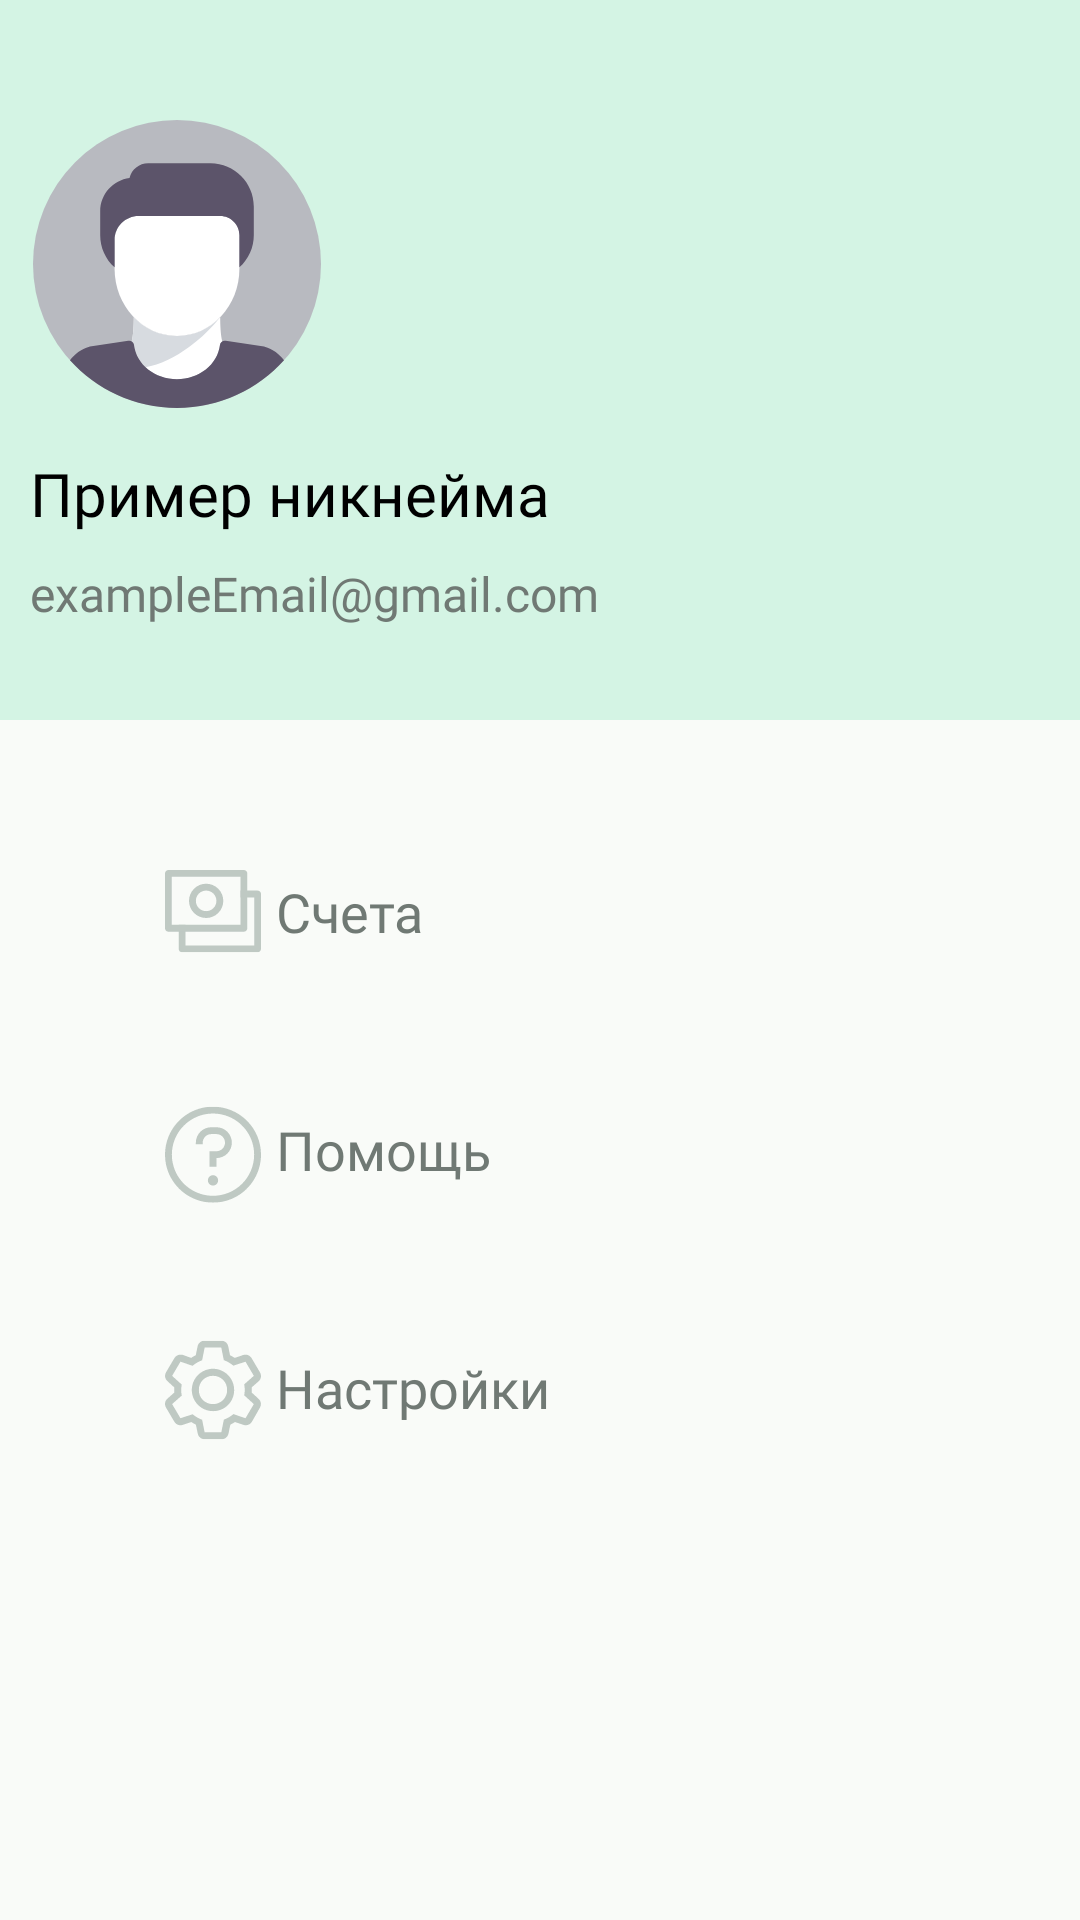

Android layout source for this screen:
<!-- AndroidManifest.xml: application theme Base.Theme.FinanceTracker -->
<!-- res/layout/fragment_profile.xml -->
<?xml version="1.0" encoding="utf-8"?>
<androidx.constraintlayout.widget.ConstraintLayout
    xmlns:android="http://schemas.android.com/apk/res/android"
    xmlns:app="http://schemas.android.com/apk/res-auto"
    xmlns:tools="http://schemas.android.com/tools"
    android:layout_width="match_parent"
    android:layout_height="match_parent"
    tools:context=".ui.fragments.ProfileFragment"
    style="@style/mainBackground">

    <Toolbar
        android:id="@+id/toolbar"
        android:layout_width="match_parent"
        android:layout_height="240dp"
        android:background="@color/backgroundToolbar"
        app:layout_constraintEnd_toEndOf="parent"
        app:layout_constraintHorizontal_bias="0.0"
        app:layout_constraintStart_toStartOf="parent"
        app:layout_constraintTop_toTopOf="parent" />

    <ImageView
        android:id="@+id/avatar"
        android:layout_width="96dp"
        android:layout_height="96dp"
        android:src="@drawable/avatar_svgrepo_com"
        android:layout_marginRight="242dp"
        android:layout_marginTop="40dp"
        app:layout_constraintEnd_toEndOf="parent"
        app:layout_constraintStart_toStartOf="@+id/toolbar"
        app:layout_constraintTop_toTopOf="parent" />

    <FrameLayout
        android:id="@+id/frameLayout"
        android:layout_width="340dp"
        android:layout_height="60dp"
        android:layout_marginTop="15dp"
        app:layout_constraintEnd_toEndOf="parent"
        app:layout_constraintStart_toStartOf="parent"
        app:layout_constraintTop_toBottomOf="@+id/avatar">

        <TextView
            android:id="@+id/nickname"
            android:layout_width="300dp"
            android:layout_height="wrap_content"
            android:layout_marginRight="210dp"
            android:fontFamily="@font/roboto_medium"
            android:text="@string/nickname"
            android:textColor="@color/black"
            android:textSize="20dp" />

        <TextView
            android:id="@+id/email"
            android:layout_width="200dp"
            android:layout_height="wrap_content"
            android:text="@string/testEmail"
            android:textSize="16dp"
            android:textColor="@color/hintColor"
            android:fontFamily="@font/roboto_medium"
            android:layout_marginTop="36dp" />
    </FrameLayout>

    <ImageView
        android:id="@+id/imageCont"
        android:layout_width="wrap_content"
        android:layout_height="wrap_content"
        android:src="@drawable/icon_cont"
        android:layout_marginTop="50dp"
        android:layout_marginLeft="55dp"
        app:layout_constraintStart_toStartOf="parent"
        app:layout_constraintTop_toBottomOf="@+id/toolbar" />

    <TextView
        android:id="@+id/textCont"
        android:layout_width="wrap_content"
        android:layout_height="wrap_content"
        android:fontFamily="@font/roboto_medium"
        android:text="@string/cont"
        android:textSize="18dp"
        style="@style/hintColor"
        android:layout_marginTop="51.5dp"
        android:layout_marginLeft="5dp"
        app:layout_constraintStart_toEndOf="@+id/imageCont"
        app:layout_constraintTop_toBottomOf="@+id/toolbar" />


    <ImageView
        android:id="@+id/imageHelp"
        android:layout_width="wrap_content"
        android:layout_height="wrap_content"
        android:src="@drawable/icon_ajutor"
        android:layout_marginLeft="55dp"
        android:layout_marginTop="50dp"
        app:layout_constraintStart_toStartOf="parent"
        app:layout_constraintTop_toBottomOf="@+id/imageCont" />

    <TextView
        android:id="@+id/textHelp"
        android:layout_width="wrap_content"
        android:layout_height="wrap_content"
        android:text="@string/help"
        android:textSize="18dp"
        android:fontFamily="@font/roboto_medium"
        android:layout_marginTop="55dp"
        android:layout_marginLeft="5dp"
        style="@style/hintColor"
        app:layout_constraintStart_toEndOf="@+id/imageHelp"
        app:layout_constraintTop_toBottomOf="@+id/textCont" />

    <ImageView
        android:id="@+id/imageSettings"
        android:layout_width="wrap_content"
        android:layout_height="wrap_content"
        android:src="@drawable/icon_setari"
        android:layout_marginLeft="55dp"
        android:layout_marginTop="45dp"
        app:layout_constraintStart_toStartOf="parent"
        app:layout_constraintTop_toBottomOf="@+id/imageHelp" />

    <TextView
        android:id="@+id/textSettings"
        android:layout_width="wrap_content"
        android:layout_height="wrap_content"
        android:text="@string/settings"
        android:textSize="18dp"
        android:fontFamily="@font/roboto_medium"
        android:layout_marginTop="55dp"
        android:layout_marginLeft="5dp"
        style="@style/hintColor"
        app:layout_constraintStart_toEndOf="@+id/imageSettings"
        app:layout_constraintTop_toBottomOf="@+id/textHelp" />





</androidx.constraintlayout.widget.ConstraintLayout>
<!-- resources referenced by this layout -->
<resources>
  <color name="backgroundToolbar">#D4F4E4</color>
  <color name="black">#FF000000</color>
  <color name="hintColor">#707974</color>
  <!-- drawable avatar_svgrepo_com (drawable) -->
  <vector android:autoMirrored="true" android:height="96dp"
      android:viewportHeight="480" android:viewportWidth="480"
      android:width="96dp" xmlns:android="http://schemas.android.com/apk/res/android">
      <path android:fillColor="#B8BAC0" android:pathData="M240,240m-240,0a240,240 0,1 1,480 0a240,240 0,1 1,-480 0"/>
      <path android:fillColor="#FFFFFF" android:pathData="M240,360.07c-27.94,0 -53.3,-11.99 -72,-31.37c-0.01,11.61 -0.44,28.38 -3.52,40.61c2.02,1.24 3.59,3.26 3.89,5.78c3.99,32.48 34.78,56.98 71.63,56.98c36.84,0 67.63,-24.5 71.63,-56.98c0.31,-2.53 1.84,-4.55 3.89,-5.78c-3.08,-12.23 -3.5,-29 -3.52,-40.62C293.3,348.08 267.94,360.07 240,360.07z"/>
      <path android:fillColor="#D7DBE0" android:pathData="M310.44,330.17c-18.55,18.48 -43.24,29.9 -70.44,29.9c-27.94,0 -53.3,-11.99 -72,-31.37c-0.01,11.61 -0.44,28.38 -3.52,40.61c2.02,1.24 3.59,3.26 3.89,5.78c1.76,14.36 8.78,27.14 19.22,36.95C235.77,405.27 290.44,357.7 310.44,330.17z"/>
      <path android:fillColor="#FFFFFF" android:pathData="M312,160.07H176c-22.06,0 -40,17.94 -40,40v48c0,61.76 46.66,112 104,112s104,-50.24 104,-112v-56C344,174.43 329.65,160.07 312,160.07z"/>
      <path android:fillColor="#5C546A" android:pathData="M296,72.07H192c-15.05,0 -27.69,10.44 -31.1,24.45C133.36,100.02 112,123.6 112,152.07v40c0,20.62 8.75,39.85 24,53.52v-45.52c0,-22.06 17.94,-40 40,-40h136c17.65,0 32,14.35 32,32v53.51c15.25,-13.67 24,-32.9 24,-53.51v-48C368,104.37 335.7,72.07 296,72.07z"/>
      <path android:fillColor="#5C546A" android:pathData="M61.63,400.54C105.56,449.32 169.19,480 240,480s134.44,-30.68 178.37,-79.46c-7.66,-10.36 -18.46,-18.77 -32.35,-22.66c-0.32,-0.09 -0.64,-0.16 -0.97,-0.21l-63.86,-9.58c-0.39,-0.06 -1.23,-0.09 -1.63,-0.09c-4.04,0 -7.45,3.01 -7.94,7.02c-4,32.48 -34.79,56.98 -71.63,56.98c-36.84,0 -67.63,-24.49 -71.63,-56.98c-0.5,-4.13 -4.22,-7.23 -8.14,-7.02c-0.47,-0.03 -0.93,0.01 -1.42,0.09l-63.86,9.58c-0.33,0.05 -0.65,0.12 -0.97,0.21C80.09,381.77 69.29,390.19 61.63,400.54z"/>
  </vector>
  <!-- drawable icon_ajutor: vector/xml drawable (drawable, 2080 chars, omitted) -->
  <!-- drawable icon_cont: vector/xml drawable (drawable, 2065 chars, omitted) -->
  <!-- drawable icon_setari: vector/xml drawable (drawable, 3605 chars, omitted) -->
  <string name="cont">Счета</string>
  <string name="help">Помощь</string>
  <string name="nickname">Пример никнейма</string>
  <string name="settings">Настройки</string>
  <string name="testEmail">exampleEmail@gmail.com</string>
  <style name="hintColor">
          <item name="android:textColor">@color/hintColor</item>
      </style>
  <style name="mainBackground">
          <item name="android:background">@color/background</item>
      </style>
  <style name="Base.Theme.FinanceTracker" parent="Theme.Material3.DayNight.NoActionBar">
          <item name="windowActionBar">false</item>
          <item name="windowNoTitle">true</item>
      </style>
  <color name="background">#F9FBF8</color>
</resources>
